Run: headless pygame with SDL's dummy video driver; simulated clock (each Clock.tick advances the game by its frame time, no real sleeping); random seed 0; keys injected as events and as key.get_pressed() state; no mouse input.
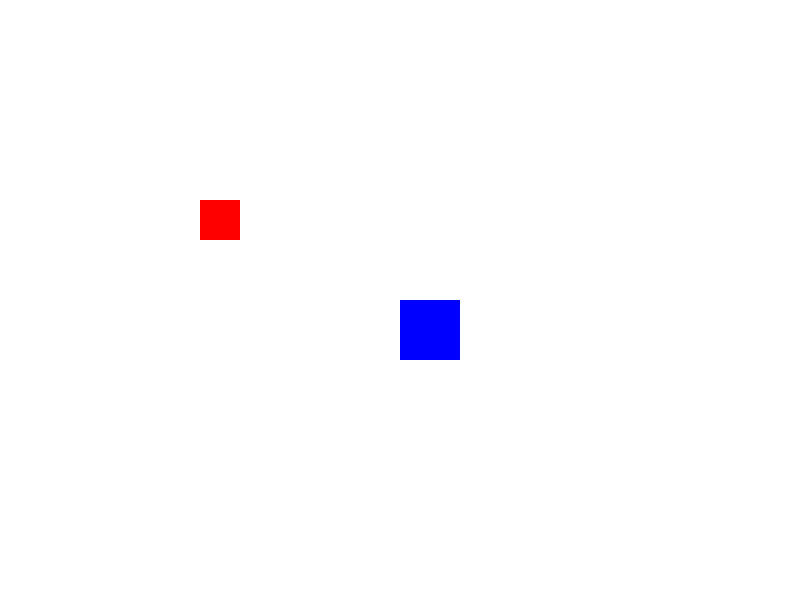
Frame 1 of 4 · flips 1–60 · no input
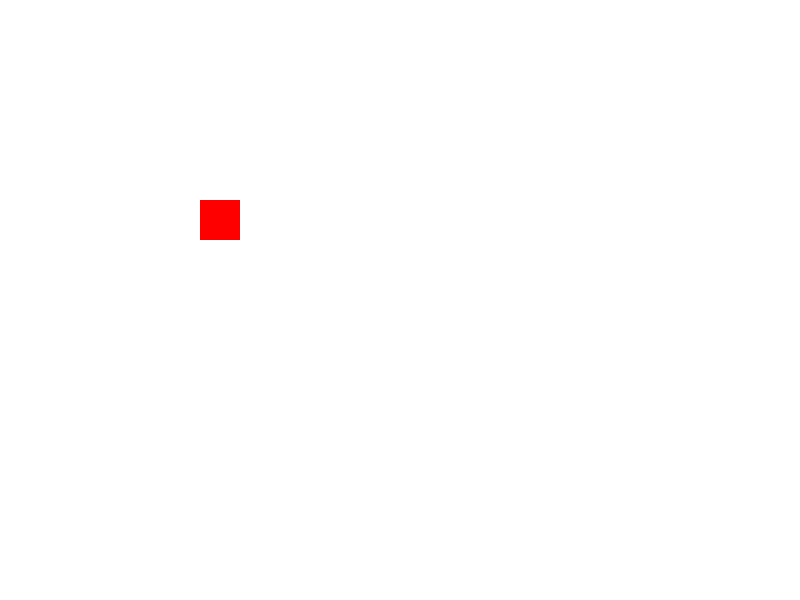
Frame 2 of 4 · flips 61–180 · tapped SPACE, RETURN · held RIGHT (→), D
Frame 3 of 4 · flips 181–300 · held DOWN (↓), S · screen unchanged from frame 2, image omitted
Frame 4 of 4 · flips 301–420 · held LEFT (←), A, UP (↑), W · screen same as frame 1, image omitted

The pygame program that drew these frames:

import pygame
pygame.init()

ventana = pygame.display.set_mode((800, 600))
pygame.display.set_caption("Sesión 6 Colisión con cambio de color")

blanco = (255, 255, 255)
azul = (0, 0, 255)
verde = (0, 255, 0)
rojo = (255, 0, 0)

jugador = pygame.Rect(400, 300, 60, 60)
objetivo = pygame.Rect(200, 200, 40, 40)

velocidad = 5
reloj = pygame.time.Clock()
corriendo = True

while corriendo:
    for evento in pygame.event.get():
        if evento.type == pygame.QUIT:
            corriendo = False

    teclas = pygame.key.get_pressed()
    if teclas[pygame.K_LEFT]:
        jugador.x -= velocidad
    if teclas[pygame.K_RIGHT]:
        jugador.x += velocidad
    if teclas[pygame.K_UP]:
        jugador.y -= velocidad
    if teclas[pygame.K_DOWN]:
        jugador.y += velocidad

    color_jugador = verde if jugador.colliderect(objetivo) else azul

    ventana.fill(blanco)
    pygame.draw.rect(ventana, color_jugador, jugador)
    pygame.draw.rect(ventana, rojo, objetivo)
    pygame.display.flip()
    reloj.tick(60)

pygame.quit()
